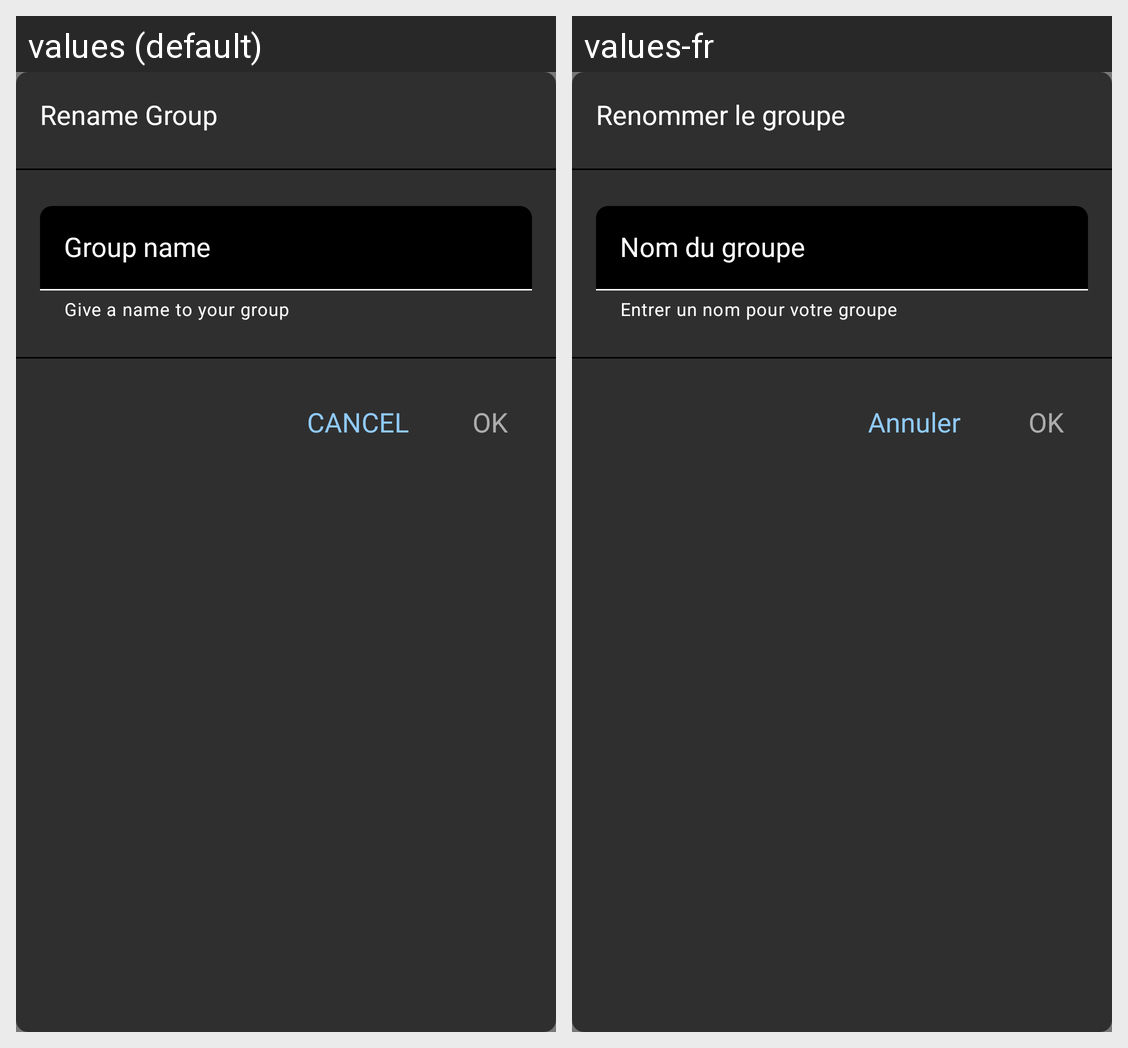

The Android screen above is rendered under two locales of the same app. Produce the string resources it draws, with the default and per-locale values.
Android screen res/layout/layout_rename_group.xml rendered under 2 locales, left to right: values (default), values-fr. Device: Nexus 5 (rendered at 1080×1920; each locale shown at half size, 540×960, under a caption strip naming it); theme App_Application_Theme.
Strings drawn on this screen, with the default value and each locale's value (text and hints the layout hard-codes, and strings that could not be matched under every locale, appear in the picture but are not listed):

rename_group
  values: Rename Group
  values-fr: Renommer le groupe

group_name
  values: Group name
  values-fr: Nom du groupe

group_name_hint
  values: Give a name to your group
  values-fr: Entrer un nom pour votre groupe

ok
  values: OK
  values-fr: OK

cancel
  values: CANCEL
  values-fr: Annuler
